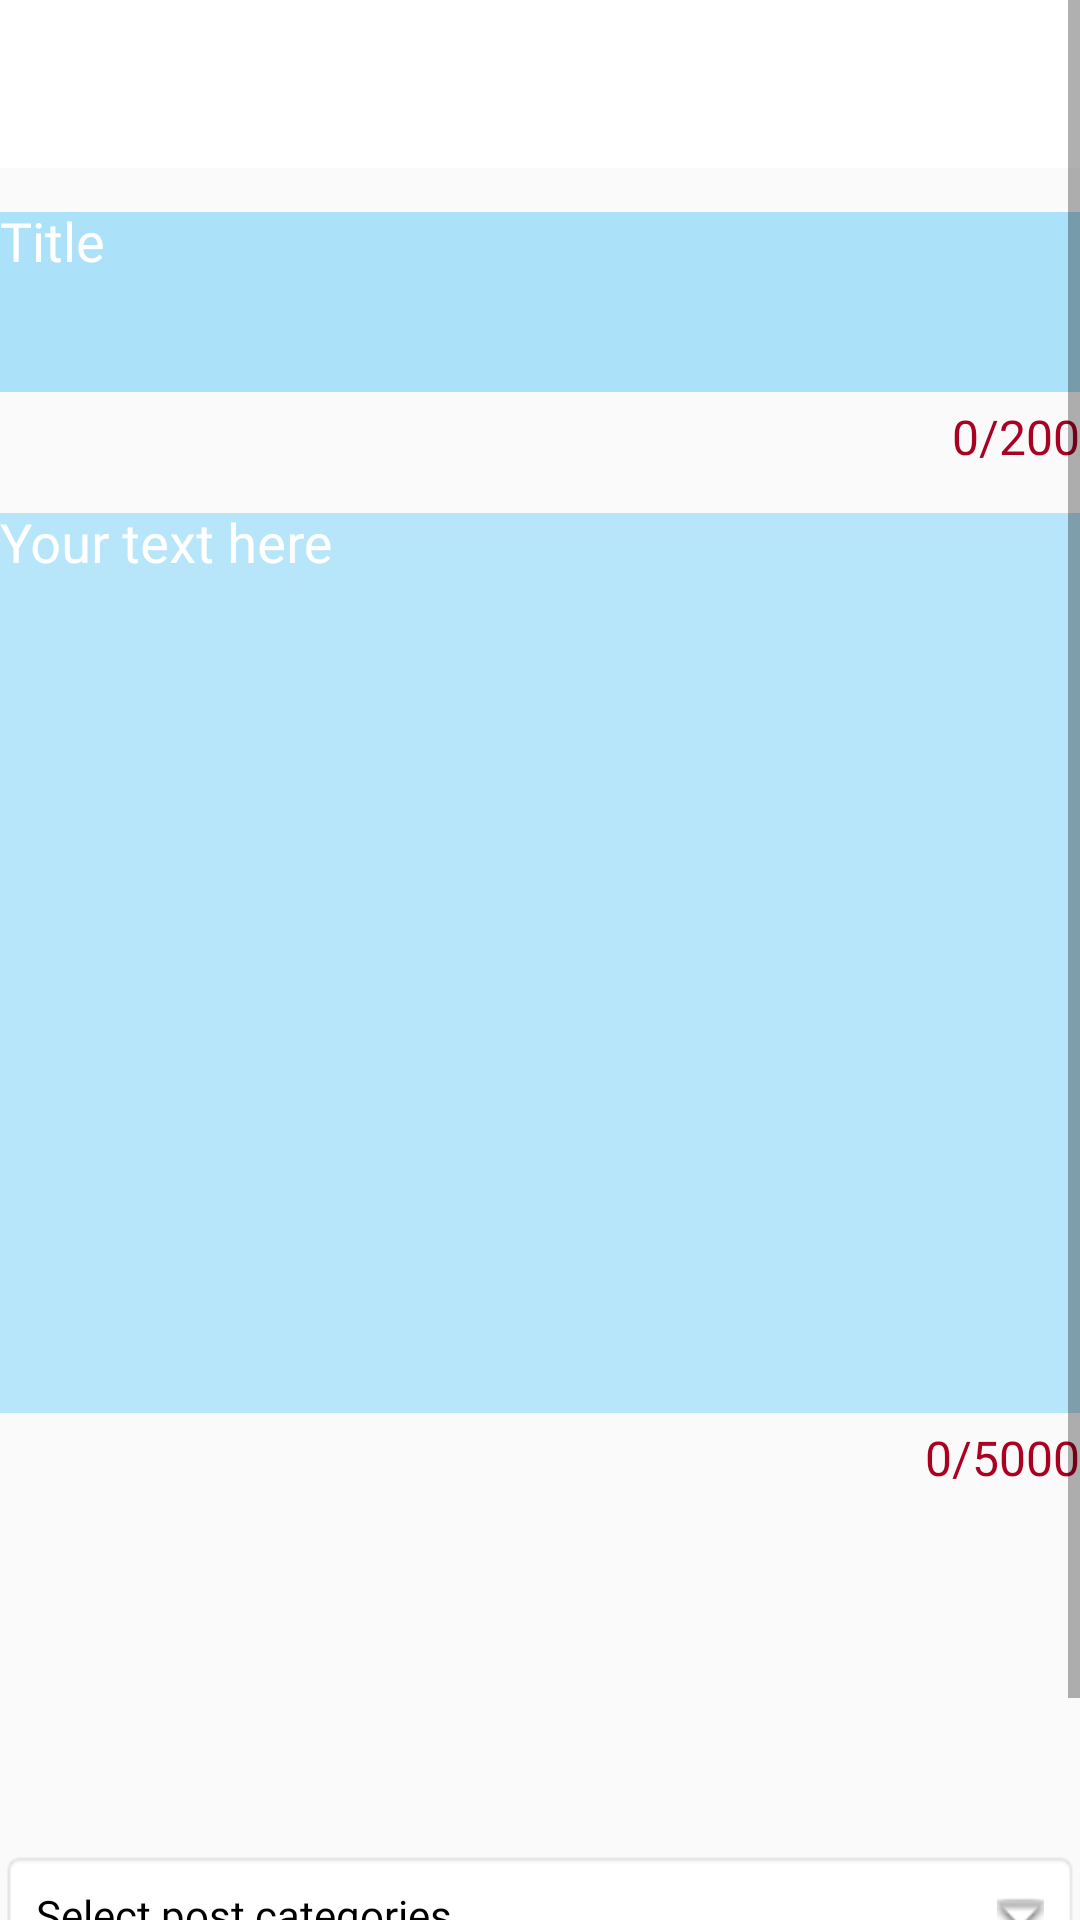

Android layout source for this screen:
<!-- AndroidManifest.xml: application theme AppTheme -->
<!-- res/layout/activity_new_post.xml -->
<?xml version="1.0" encoding="utf-8"?>
<ScrollView xmlns:android="http://schemas.android.com/apk/res/android"
    xmlns:app="http://schemas.android.com/apk/res-auto"
    xmlns:tools="http://schemas.android.com/tools"
    android:id="@+id/scrollView1"
    android:layout_width="fill_parent"
    android:layout_height="fill_parent">

    <androidx.constraintlayout.widget.ConstraintLayout
        android:id="@+id/relativeLayout1"
        android:layout_width="match_parent"
        android:layout_height="wrap_content" >

        <androidx.appcompat.widget.Toolbar
            android:id="@+id/go_back"
            android:layout_width="match_parent"
            android:layout_height="wrap_content"
            android:background="?attr/colorPrimary"
            android:minHeight="?attr/actionBarSize"
            android:theme="@style/ThemeOverlay.AppCompat.Dark.ActionBar"
            app:navigationIcon="@drawable/baseline_arrow_back_black_24"
            app:layout_constraintStart_toStartOf="parent"
            app:layout_constraintTop_toTopOf="parent"
            app:layout_constraintEnd_toEndOf="parent"/>


        <com.google.android.material.textfield.TextInputLayout
            android:id="@+id/title"
            android:layout_width="match_parent"
            android:layout_height="wrap_content"
            app:counterEnabled="true"
            app:counterMaxLength="200"
            app:counterOverflowTextAppearance="@style/CounterOverFlow"
            app:counterTextAppearance="@style/CounterText"
            app:hintTextAppearance="@style/HintText"
            app:layout_constraintEnd_toEndOf="parent"
            app:layout_constraintStart_toStartOf="parent"
            app:layout_constraintTop_toBottomOf="@+id/go_back">

            <com.google.android.material.textfield.TextInputEditText
                android:id="@+id/post_title"
                android:layout_width="match_parent"
                android:layout_height="60dp"
                android:layout_marginTop="10dp"
                android:background="#5103A9F4"
                android:fontFamily="@font/poppins_medium"
                android:gravity="top"
                android:hint="@string/post_title_here"
                android:textColor="@color/black"
                android:textColorHint="@color/black" />

        </com.google.android.material.textfield.TextInputLayout>



        <com.google.android.material.textfield.TextInputLayout
            android:layout_width="match_parent"
            android:layout_height="wrap_content"
            android:id="@+id/content"
            app:counterEnabled="true"
            app:counterMaxLength="5000"
            app:counterOverflowTextAppearance="@style/CounterOverFlow"
            app:counterTextAppearance="@style/CounterText"
            app:hintTextAppearance="@style/HintText"
            app:layout_constraintStart_toStartOf="parent"
            app:layout_constraintTop_toBottomOf="@+id/title"
            app:layout_constraintEnd_toEndOf="parent">

            <com.google.android.material.textfield.TextInputEditText
                android:id="@+id/post_content"
                android:layout_width="match_parent"
                android:layout_height="300dp"
                android:layout_marginTop="10dp"
                android:background="#4503A9F4"
                android:fontFamily="@font/poppins"
                android:gravity="top"
                android:hint="@string/post_content"
                android:textColor="@color/black"
                android:textColorHint="@color/black" />

        </com.google.android.material.textfield.TextInputLayout>


        <TextView
            android:id="@+id/categories"
            android:layout_width="match_parent"
            android:layout_height="wrap_content"
            android:layout_centerInParent="true"
            android:layout_marginTop="24dp"
            android:background="@android:drawable/editbox_background"
            android:drawableEnd="@android:drawable/arrow_down_float"
            android:drawablePadding="16dp"
            android:fontFamily="@font/poppins"
            android:hint="@string/select_categories"
            android:padding="12dp"
            android:textColorHint="@color/black"
            app:layout_constraintEnd_toEndOf="parent"
            app:layout_constraintHorizontal_bias="0.0"
            app:layout_constraintStart_toStartOf="parent"
            app:layout_constraintTop_toBottomOf="@+id/post_image" />

        <ImageView
            android:id="@+id/post_image"
            android:layout_width="76dp"
            android:layout_height="84dp"
            android:layout_marginTop="12dp"
            android:src="@drawable/baseline_add_a_photo_24"
            app:layout_constraintEnd_toEndOf="parent"
            app:layout_constraintHorizontal_bias="0.516"
            app:layout_constraintStart_toStartOf="parent"
            app:layout_constraintTop_toBottomOf="@+id/content" />

        <Button
            android:id="@+id/submit_post"
            android:layout_width="wrap_content"
            android:layout_height="wrap_content"
            android:layout_gravity="center"
            android:layout_marginTop="16dp"
            android:background="@color/colorPrimaryDark"
            android:fontFamily="@font/poppins_medium"
            android:text="@string/post_btn"
            android:textAllCaps="false"
            android:textColor="@color/colorPrimary"
            app:layout_constraintEnd_toEndOf="parent"
            app:layout_constraintHorizontal_bias="0.498"
            app:layout_constraintStart_toStartOf="parent"
            app:layout_constraintTop_toBottomOf="@+id/categories" />

        <ProgressBar
            android:id="@+id/progressBar"
            style="?android:attr/progressBarStyle"
            android:layout_width="wrap_content"
            android:layout_height="wrap_content"
            android:layout_marginBottom="8dp"
            android:visibility="invisible"
            app:layout_constraintBottom_toTopOf="@+id/title"
            app:layout_constraintEnd_toEndOf="@+id/go_back"
            app:layout_constraintStart_toStartOf="parent"
            app:layout_constraintTop_toTopOf="@+id/go_back" />


    </androidx.constraintlayout.widget.ConstraintLayout>

</ScrollView>
<!-- resources referenced by this layout -->
<resources>
  <color name="black">#000000</color>
  <color name="colorPrimary">#ffffff</color>
  <color name="colorPrimaryDark">#0b72b9</color>
  <string name="post_btn">Now post</string>
  <string name="post_content">Your text here</string>
  <string name="post_title_here">Title</string>
  <string name="select_categories">Select post categories</string>
  <style name="CounterOverFlow" parent="TextAppearance.Design.Counter.Overflow">
          <item name="android:textSize">16sp</item>
          <item name="android:textColor">@color/orange</item>
      </style>
  <style name="CounterText" parent="TextAppearance.Design.Counter">
          <item name="android:textSize">16sp</item>
          <item name="android:textColor">@color/colorAccent</item>
      </style>
  <style name="HintText" parent="TextAppearance.Design.Hint">
          <item name="android:textSize">16sp</item>
          <item name="android:textColor">@color/black</item>
      </style>
  <style name="AppTheme" parent="Theme.AppCompat.Light.NoActionBar">
          
          <item name="colorPrimary">@color/colorPrimary</item>
          <item name="colorPrimaryDark">@color/colorPrimaryDark</item>
          <item name="colorAccent">@color/colorAccent</item>
          <item name="android:textColorHint">@color/colorPrimary</item>
      </style>
  <color name="orange">#FFA500</color>
  <color name="colorAccent">#aa0021</color>
</resources>
